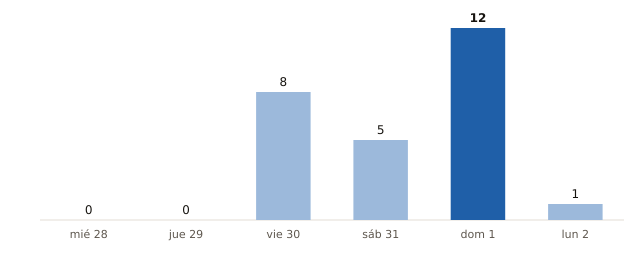

Source data for this figure (header and first rows):
fecha, municipios_prob_90_o_mas
2026-10-28, 0
2026-10-29, 0
2026-10-30, 8
2026-10-31, 5
2026-11-01, 12
2026-11-02, 1
